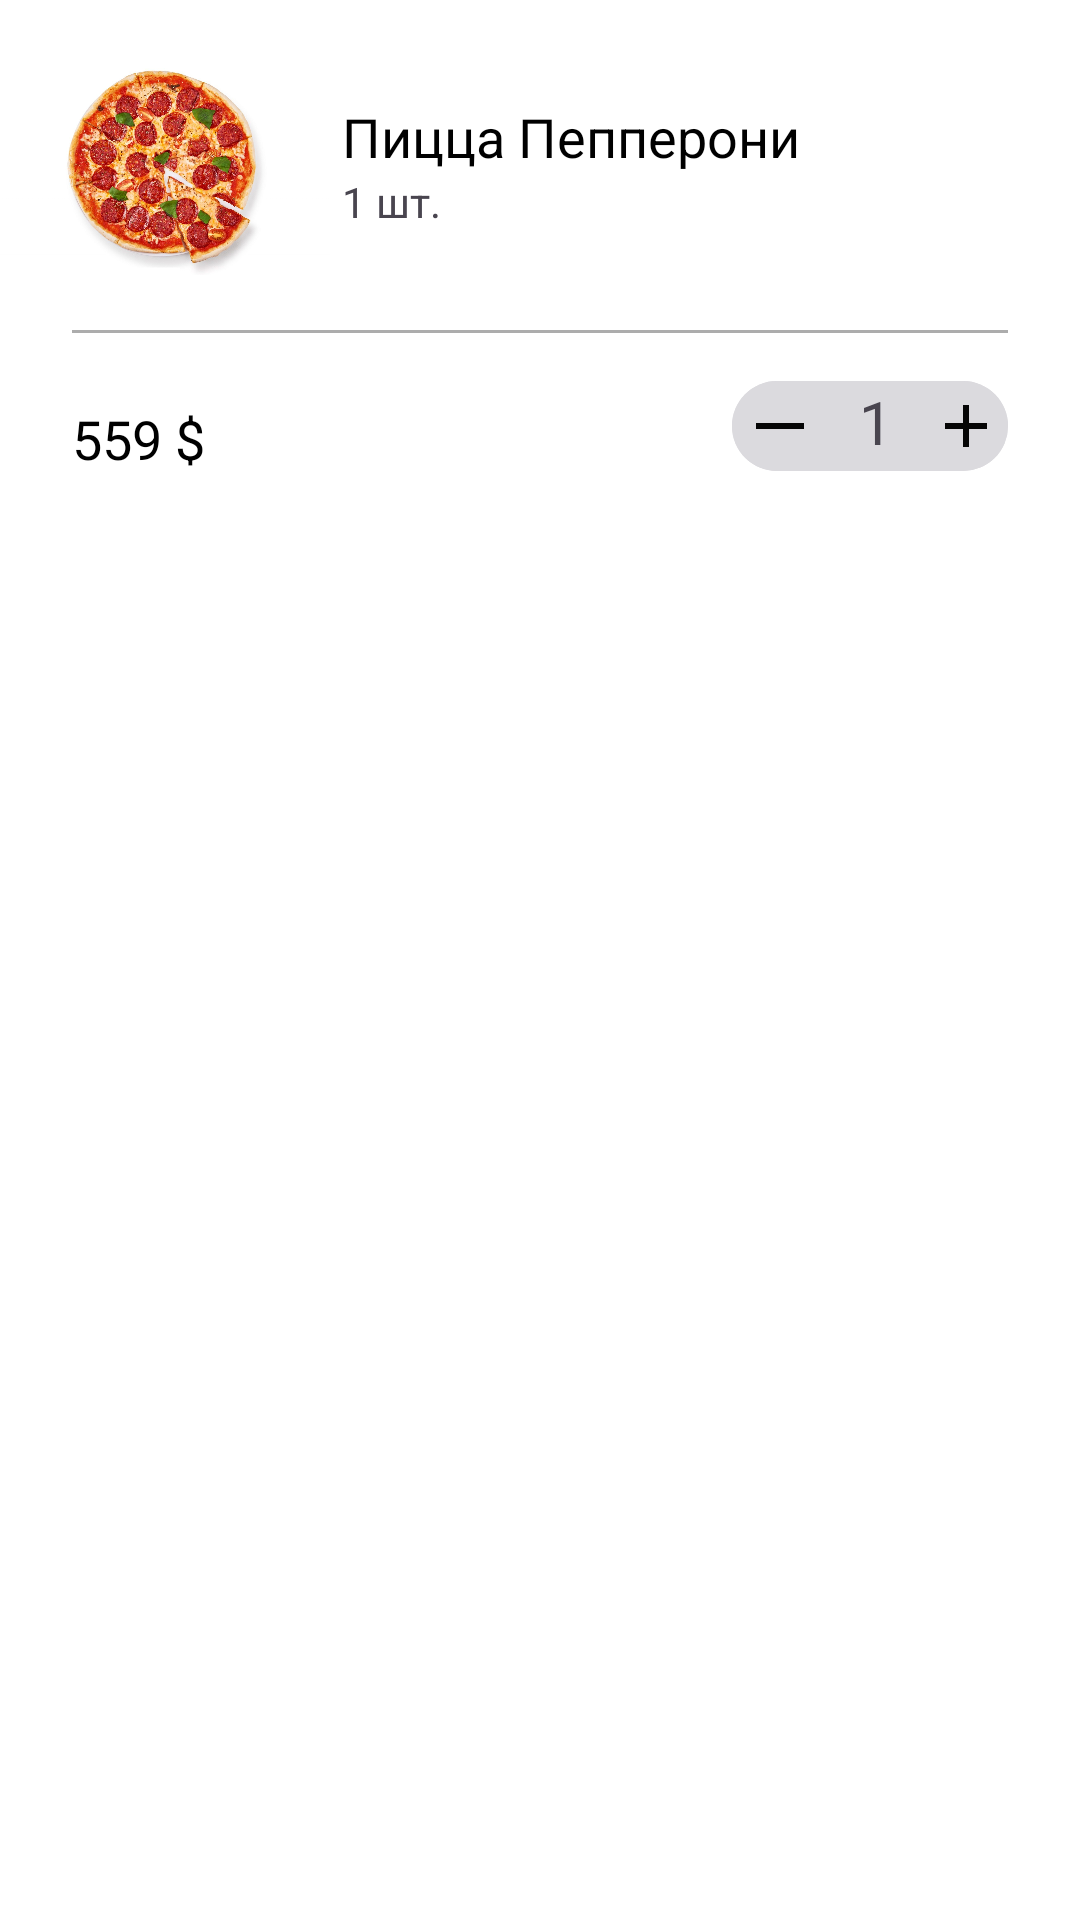

Produce the Android XML layout that renders to this screen, including the resource entries it uses.
<!-- AndroidManifest.xml: application theme Theme.OrderDeliver -->
<!-- res/layout/basket_item.xml -->
<?xml version="1.0" encoding="utf-8"?>
<androidx.constraintlayout.widget.ConstraintLayout xmlns:android="http://schemas.android.com/apk/res/android"
    xmlns:app="http://schemas.android.com/apk/res-auto"
    xmlns:tools="http://schemas.android.com/tools"
    android:layout_width="match_parent"
    android:layout_height="wrap_content"
    android:layout_marginBottom="8dp"
    android:background="#FFFFFF"
    android:paddingBottom="8dp">

    <ImageView
        android:id="@+id/imageProduct"
        android:layout_width="110dp"
        android:layout_height="110dp"
        app:layout_constraintStart_toStartOf="parent"
        app:layout_constraintTop_toTopOf="parent"
        app:srcCompat="@drawable/test_pizza_one" />

    <LinearLayout
        android:id="@+id/mainTextContainer"
        android:layout_width="0dp"
        android:layout_height="0dp"
        android:gravity="center_vertical"
        android:orientation="vertical"
        app:layout_constraintBottom_toBottomOf="@+id/imageProduct"
        app:layout_constraintEnd_toEndOf="parent"
        app:layout_constraintStart_toEndOf="@+id/imageProduct"
        app:layout_constraintTop_toTopOf="@+id/imageProduct">

        <TextView
            android:id="@+id/textNameSubject"
            style="@style/BoldDeliverTextStyle"
            android:layout_width="wrap_content"
            android:layout_height="wrap_content"

            android:layout_marginStart="4dp"

            android:text="Пицца Пепперони"
            android:textSize="18sp" />

        <TextView
            android:id="@+id/textInfo"
            android:layout_width="match_parent"
            android:layout_height="wrap_content"
            android:layout_marginStart="4dp"
            android:text="1 шт."

            />

    </LinearLayout>

    <LinearLayout
        android:id="@+id/spacer"
        android:layout_width="0dp"
        android:layout_height="1dp"
        android:layout_marginStart="24dp"
        android:layout_marginEnd="24dp"
        android:background="#ACACAC"
        android:orientation="horizontal"
        app:layout_constraintEnd_toEndOf="parent"
        app:layout_constraintStart_toStartOf="parent"
        app:layout_constraintTop_toBottomOf="@+id/imageProduct" />

    <TextView
        android:id="@+id/textPrice"
        style="@style/BoldDeliverTextStyle"
        android:layout_width="wrap_content"
        android:layout_height="wrap_content"
        android:layout_marginStart="24dp"
        android:layout_marginTop="24dp"

        android:text="559 $"

        android:textSize="18sp"
        app:layout_constraintStart_toStartOf="parent"
        app:layout_constraintTop_toBottomOf="@+id/imageProduct" />

    <TextView
        android:id="@+id/textWithoutDiscount"
        style="@style/BoldDeliverTextStyle"
        android:layout_width="wrap_content"
        android:layout_height="wrap_content"
        android:layout_marginStart="16dp"

        android:background="@drawable/diagonal_line"
        android:textSize="14sp"
        app:layout_constraintBottom_toBottomOf="@+id/textPrice"
        app:layout_constraintStart_toEndOf="@+id/textPrice"
        app:layout_constraintTop_toTopOf="@+id/textPrice" />

    <LinearLayout
        android:id="@+id/layoutCounter"
        android:layout_width="wrap_content"
        android:layout_height="wrap_content"
        android:layout_marginTop="16dp"
        android:layout_marginEnd="24dp"
        android:background="@drawable/around_grey"
        android:backgroundTint="@color/counter_basket_color"
        android:gravity="center"
        android:orientation="horizontal"
        app:layout_constraintEnd_toEndOf="parent"
        app:layout_constraintTop_toBottomOf="@+id/spacer">

        <LinearLayout
            android:id="@+id/minusContainer"
            android:layout_width="30dp"
            android:layout_height="30dp"
            android:layout_marginEnd="3dp"
            android:background="@drawable/left_around_grey"
            android:gravity="center"
            android:orientation="horizontal">

            <ImageView
                android:id="@+id/imageMinus"
                android:layout_width="wrap_content"
                android:layout_height="wrap_content"
                android:layout_marginStart="2dp"
                android:layout_weight="1"
                app:srcCompat="@drawable/ic_minus" />
        </LinearLayout>

        <TextView
            android:id="@+id/textCountSubjects"
            android:layout_width="30dp"
            android:layout_height="30dp"
            android:layout_weight="1"
            android:background="@color/counter_basket_color"
            android:gravity="center_horizontal"
            android:text="1"
            android:textSize="20sp" />

        <LinearLayout
            android:id="@+id/plusContainer"
            android:layout_width="match_parent"
            android:layout_height="match_parent"
            android:layout_marginStart="3dp"
            android:background="@drawable/right_around_grey"
            android:gravity="center"
            android:orientation="horizontal">

            <ImageView
                android:id="@+id/imagePlus"
                android:layout_width="wrap_content"
                android:layout_height="wrap_content"
                android:layout_marginEnd="2dp"
                android:layout_weight="1"
                app:srcCompat="@drawable/ic_add" />
        </LinearLayout>
    </LinearLayout>

</androidx.constraintlayout.widget.ConstraintLayout>
<!-- resources referenced by this layout -->
<resources>
  <color name="counter_basket_color">#DBDADE</color>
  <!-- drawable around_grey (drawable) -->
  <?xml version="1.0" encoding="utf-8"?>
  <shape android:shape="rectangle"
      xmlns:android="http://schemas.android.com/apk/res/android">
  
      <corners android:topLeftRadius="20dp" android:bottomLeftRadius="20dp" android:topRightRadius="20dp" android:bottomRightRadius="20dp"/>
  
  </shape>
  <!-- drawable diagonal_line (drawable) -->
  <?xml version="1.0" encoding="utf-8"?>
  <layer-list
      xmlns:android="http://schemas.android.com/apk/res/android">
      <item>
          <rotate
              android:pivotX="50%"
              android:pivotY="50%"
              android:fromDegrees="165"
              android:toDegrees="0">
              <shape
                  android:shape="line">
                  <stroke android:color="#D7540C" android:width="2dp"/>
              </shape>
          </rotate>
      </item>
  </layer-list>
  <!-- drawable ic_add (drawable) -->
  <vector android:alpha="0.98" android:height="24dp"
      android:tint="#000000" android:viewportHeight="24"
      android:viewportWidth="24" android:width="24dp" xmlns:android="http://schemas.android.com/apk/res/android">
      <path android:fillColor="@android:color/white" android:pathData="M19,13h-6v6h-2v-6H5v-2h6V5h2v6h6v2z"/>
  </vector>
  <!-- drawable ic_minus (drawable) -->
  <vector android:alpha="0.98" android:height="24dp"
      android:tint="#000000" android:viewportHeight="24"
      android:viewportWidth="24" android:width="24dp" xmlns:android="http://schemas.android.com/apk/res/android">
      <path android:fillColor="@android:color/white"
          android:fillType="evenOdd" android:pathData="M4,11h16v2h-16z"/>
  </vector>
  <!-- drawable left_around_grey (drawable) -->
  <?xml version="1.0" encoding="utf-8"?>
  <ripple xmlns:android="http://schemas.android.com/apk/res/android"
      android:color="@color/basket_grey_pressed">
      <item android:state_pressed="true">
          <shape android:shape="rectangle">
              <solid android:color="@color/basket_grey_not_pressed" /> 
              <corners
                  android:bottomLeftRadius="20dp"
                  android:topLeftRadius="20dp" />
          </shape>
      </item>
  </ripple>
  <!-- drawable right_around_grey (drawable) -->
  <?xml version="1.0" encoding="utf-8"?>
  <ripple xmlns:android="http://schemas.android.com/apk/res/android"
      android:color="@color/basket_grey_pressed">
      <item android:state_pressed="true">
          <shape android:shape="rectangle">
              <solid android:color="@color/basket_grey_not_pressed" /> 
              <corners
                  android:bottomRightRadius="20dp"
                  android:topRightRadius="20dp" />
  
          </shape>
      </item>
  </ripple>
  <!-- drawable test_pizza_one: jpg bitmap (drawable, 257632 bytes) -->
  <style name="BoldDeliverTextStyle" parent="@android:style/TextAppearance.Widget.TextView">
          <item name="android:textColor">@color/black</item>
          <item name="fontFamily">@font/robot_medium</item>
          <item name="android:textSize">20sp</item>
      </style>
  <style name="Theme.OrderDeliver" parent="Base.Theme.OrderDeliver" />
  <color name="basket_grey_pressed">#A5A5A5</color>
  <color name="basket_grey_not_pressed">#DBDADE</color>
  <color name="black">#FF000000</color>
  <style name="Base.Theme.OrderDeliver" parent="Theme.Material3.DayNight.NoActionBar">
          
          
          <item name="android:windowFullscreen">true</item>
          <item name="windowNoTitle">true</item>
          <item name="windowActionBar">false</item>
      </style>
</resources>
